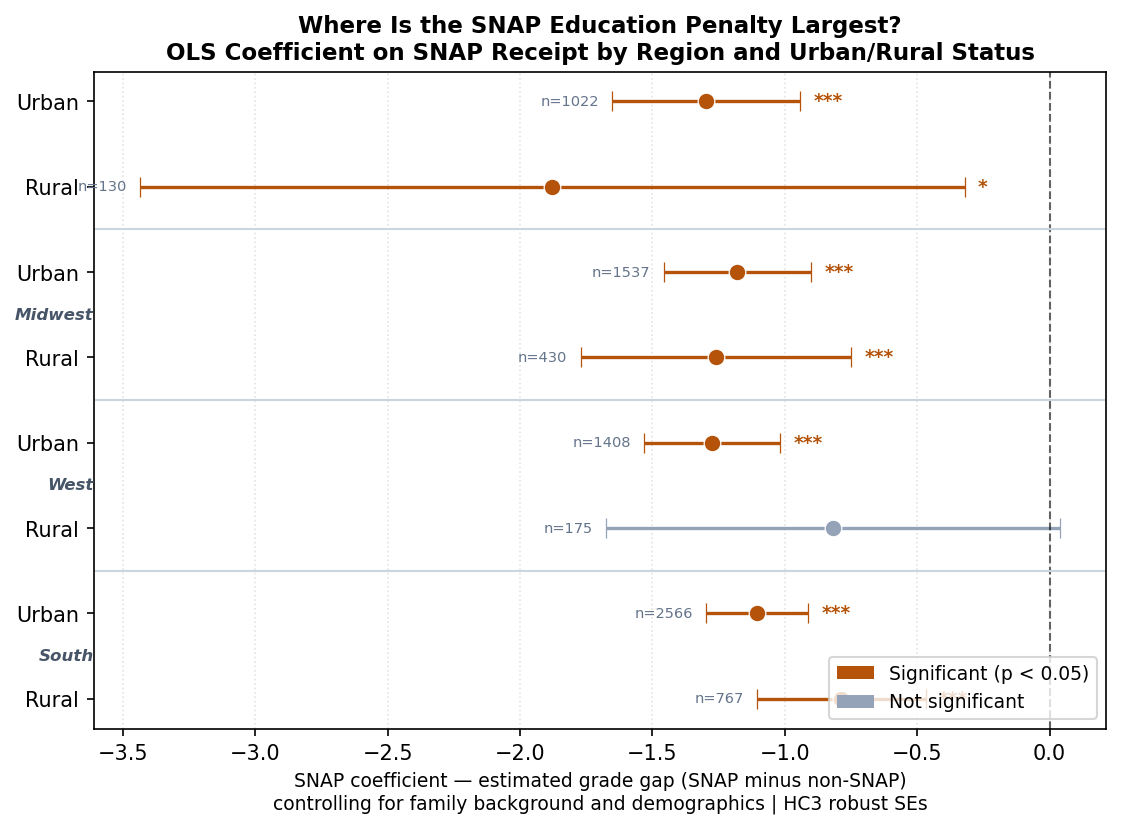

The file beside this chart, header and first rows:
region, urban_rural, label, coef, ci_low, ci_high, p_value, n, r2
Northeast, Urban, Northeast — Urban, -1.296, -1.651, -0.9415, 8.046235173294017e-13, 1022, 0.261
Northeast, Rural, Northeast — Rural, -1.878, -3.436, -0.3205, 0.01812, 130, 0.228
Midwest, Urban, Midwest — Urban, -1.179, -1.458, -0.9008, 1.059983243179211e-16, 1537, 0.252
Midwest, Rural, Midwest — Rural, -1.261, -1.771, -0.7502, 1.3040723438933158e-06, 430, 0.214
West, Urban, West — Urban, -1.275, -1.531, -1.018, 2.0202070306424754e-22, 1408, 0.231
West, Rural, West — Rural, -0.8175, -1.675, 0.03983, 0.06164, 175, 0.2
South, Urban, South — Urban, -1.105, -1.297, -0.9126, 1.751004306849222e-29, 2566, 0.236
South, Rural, South — Rural, -0.7875, -1.106, -0.4685, 1.3052709357759867e-06, 767, 0.291
